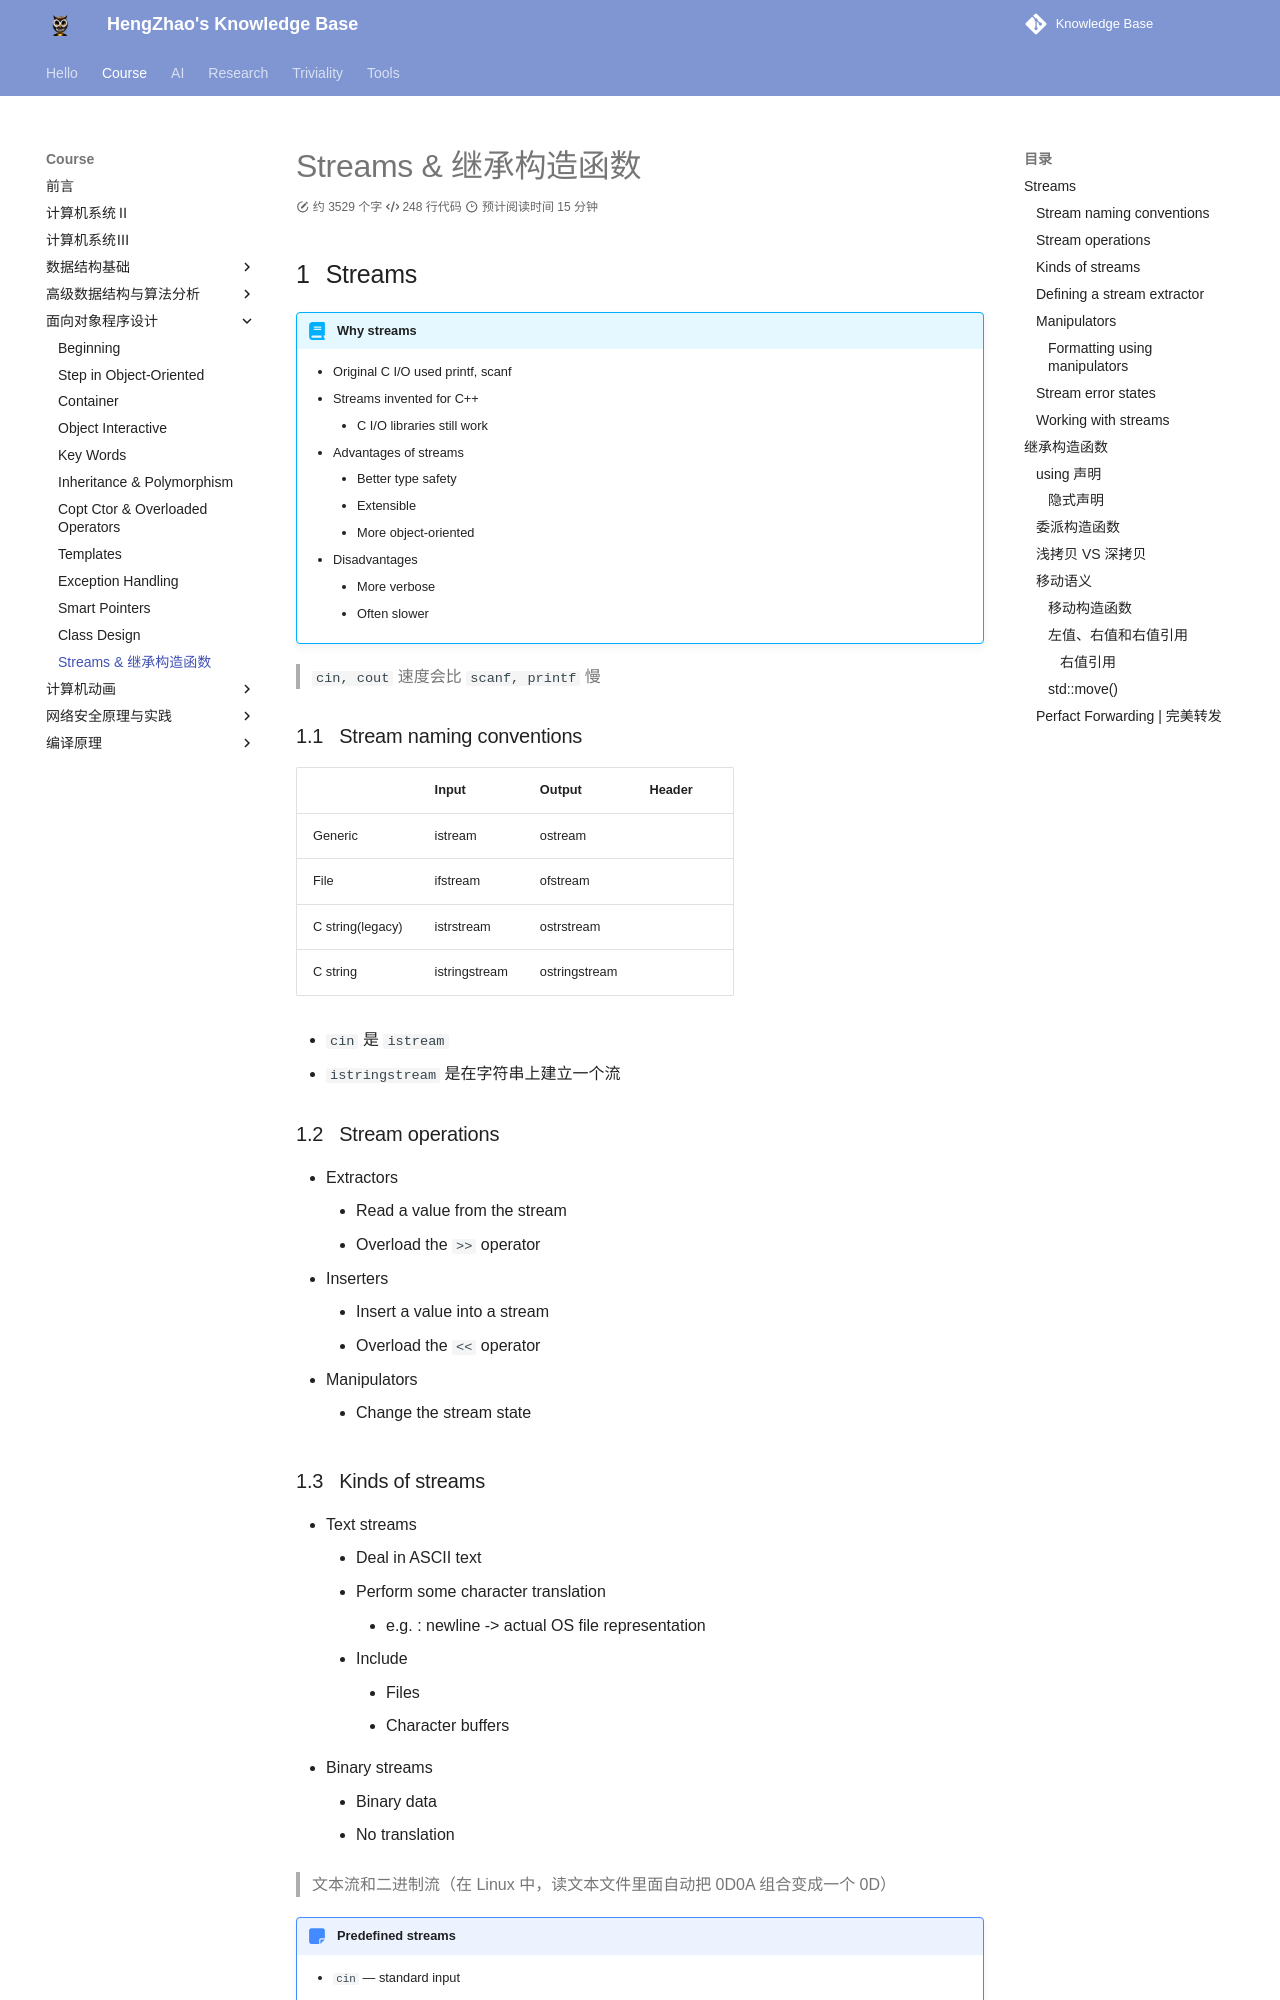

repository: EnlZhao/Notebook · page: Course/OOP/Lec12/index.html · generator: mkdocs

---
date: 2023-06-28 18:00
---

# Streams & 继承构造函数

## Streams

!!! abstract "Why streams"
    * Original C I/O used printf, scanf
    * Streams invented for C++
        * C I/O libraries still work
    * Advantages of streams
        * Better type safety
        * Extensible
        * More object-oriented
    * Disadvantages 
        * More verbose
        * Often slower

> `cin, cout` 速度会比 `scanf, printf` 慢

### Stream naming conventions

|                  | Input         | Output        | Header      |
| ---------------- | ------------- | ------------- | ----------- |
| Generic          | istream       | ostream       | <iostream>  |
| File             | ifstream      | ofstream      | <fstream>   |
| C string(legacy) | istrstream    | ostrstream    | <strstream> |
| C string         | istringstream | ostringstream | <sstream>   |

* `cin` 是 `istream`
* `istringstream` 是在字符串上建立一个流

### Stream operations

* Extractors
    * Read a value from the stream
    * Overload the `>>` operator
* Inserters
    * Insert a value into a stream
    * Overload the `<<` operator
* Manipulators
    * Change the stream state

### Kinds of streams

* Text streams
    * Deal in ASCII text
    * Perform some character translation
        * e.g. : newline -> actual OS file representation
    * Include
        * Files
        * Character buffers
* Binary streams
    * Binary data
    * No translation

> 文本流和二进制流（在 Linux 中，读文本文件里面自动把 0D0A 组合变成一个 0D）

!!! note "Predefined streams"
    * `cin` --- standard input
    * `cout` --- standard output
    * `cerr` --- unbuffered error (debugging) output
    * `clog` --- buffered error (debugging) output
